Run: headless pygame with SDL's dummy video driver; simulated clock (each Clock.tick advances the game by its frame time, no real sleeping); random seed 0; keys injected as events and as key.get_pressed() state; no mouse input.
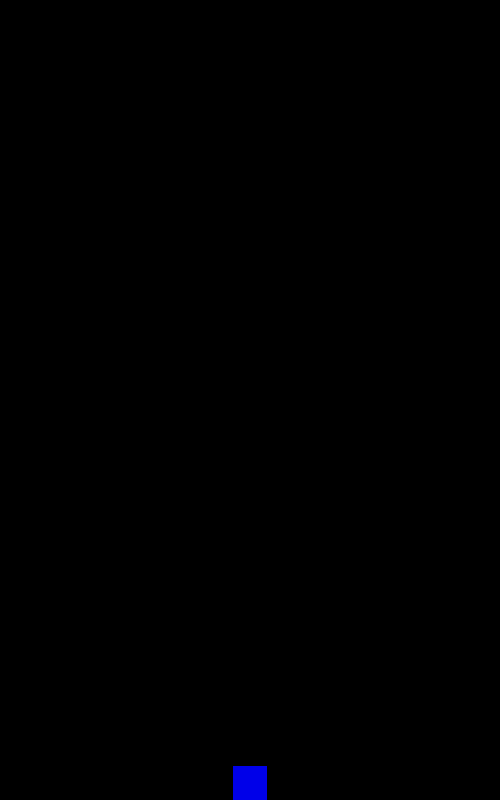
Frame 1 of 4 · flips 1–60 · no input
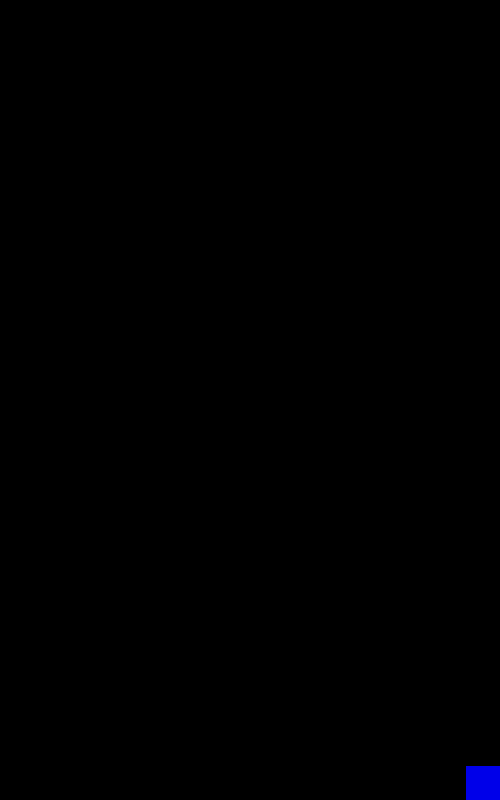
Frame 2 of 4 · flips 61–180 · tapped SPACE, RETURN · held RIGHT (→), D
Frame 3 of 4 · flips 181–300 · held DOWN (↓), S · screen unchanged from frame 2, image omitted
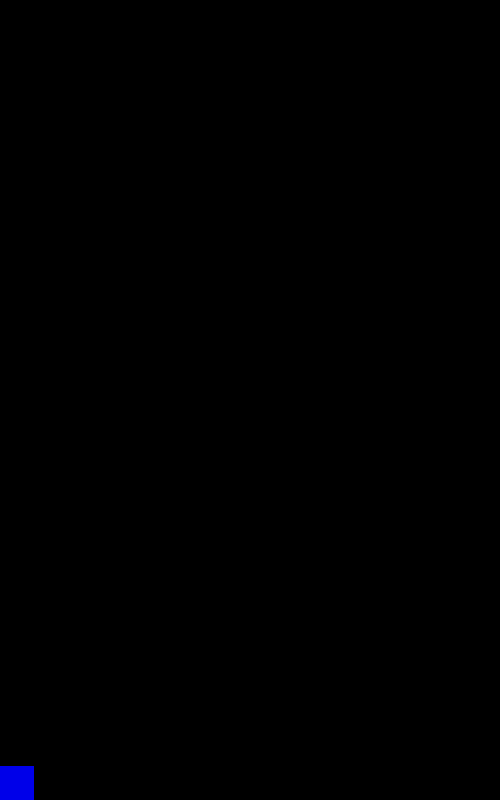
Frame 4 of 4 · flips 301–420 · held LEFT (←), A, UP (↑), W

The pygame program that drew these frames:

# Battle Ship Bullets
import os
import random

import pygame

# Settings
WIDTH = 500
HEIGHT = 800
FPS = 60

# Colors
WHITE = (233, 233, 233)
BLACK = (0, 0, 0)
RED = (233, 0, 0)
GREEN = (0, 233, 0)
BLUE = (0, 0, 233)
YELLOW = (233, 233, 0)
CYAN = (0, 233, 233)
MAGENTA = (233, 0, 233)

# pygame initialize and create window
pygame.init()
pygame.mixer.init()
screen = pygame.display.set_mode((WIDTH, HEIGHT))
pygame.display.set_caption("Bullets")
clock = pygame.time.Clock()


class Player(pygame.sprite.Sprite):
    # Sprite for the Player
    def __init__(self):
        pygame.sprite.Sprite.__init__(self)
        self.image = pygame.Surface((34, 34))
        self.image.fill(BLUE)
        self.rect = self.image.get_rect()
        self.rect.centerx = WIDTH / 2
        self.rect.bottom = HEIGHT
        self.speedx = 0
        self.speedy = 0

    def update(self):
        self.speedx = 0
        self.speedy = 0
        # user input to move the Sprite
        keystate = pygame.key.get_pressed()
        if keystate[pygame.K_RIGHT]:
            self.speedx = 5
        if keystate[pygame.K_LEFT]:
            self.speedx = -5

        # update the position of the Sprite
        self.rect.x += self.speedx
        self.rect.y += self.speedy

        # check the edges
        if self.rect.right > WIDTH:
            self.rect.right = WIDTH
        if self.rect.left < 0:
            self.rect.left = 0


        # Sprite Group
all_sprites = pygame.sprite.Group()
mobs = pygame.sprite.Group()
bullets = pygame.sprite.Group()
player = Player()
all_sprites.add(player)

# Game-loop
running = True
while running:
    # keep loop running at right speed
    clock.tick(FPS)
    # Input process(events)
    for event in pygame.event.get():
        # check to see if user close the window
        if event.type == pygame.QUIT:
            running = False
        elif event.type == pygame.KEYDOWN:
            if event.type == pygame.K_SPACE:
                player.shoot()
    # Update
    all_sprites.update()
    # Draw
    screen.fill(BLACK)
    all_sprites.draw(screen)
    # *after* drawing everything flip the display
    pygame.display.flip()

pygame.quit()
